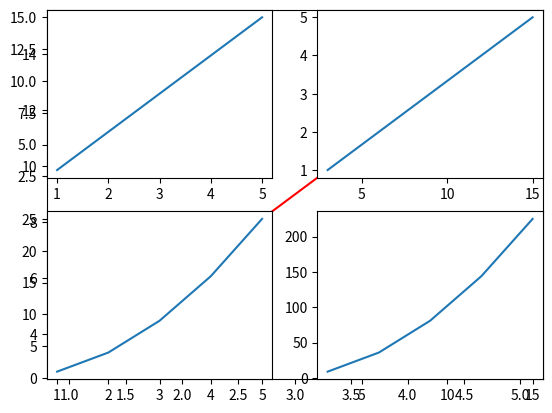

The script that saved this image:
import matplotlib.pyplot as plt
import numpy as np
x = np.arange(1, 6)
y = np.arange(3, 18, 3)
print(x, y, sep="\n")
plt.plot(x, y, "red")  # xduzlemi,y duzlemi,grafik çizgi rengi
# Grafikleri bir çok olustrma pencerede
plt.show()
plt.subplot(2, 2, 1)
plt.plot(x, y)  # otomatik renk atar
plt.subplot(2, 2, 2)
plt.plot(y, x)
plt.subplot(2, 2, 3)
plt.plot(x, x**2)
plt.subplot(2, 2, 4)
plt.plot(y, y**2)
plt.show()
